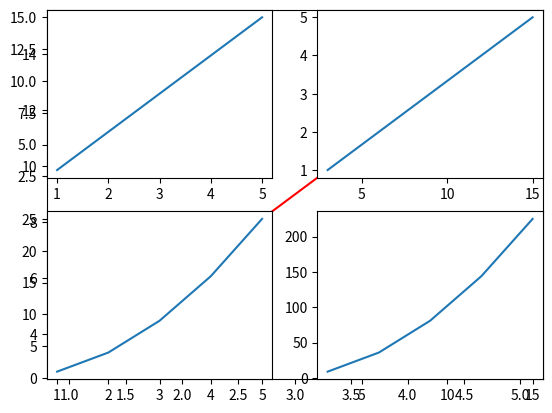

The script that saved this image:
import matplotlib.pyplot as plt
import numpy as np
x = np.arange(1, 6)
y = np.arange(3, 18, 3)
print(x, y, sep="\n")
plt.plot(x, y, "red")  # xduzlemi,y duzlemi,grafik çizgi rengi
# Grafikleri bir çok olustrma pencerede
plt.show()
plt.subplot(2, 2, 1)
plt.plot(x, y)  # otomatik renk atar
plt.subplot(2, 2, 2)
plt.plot(y, x)
plt.subplot(2, 2, 3)
plt.plot(x, x**2)
plt.subplot(2, 2, 4)
plt.plot(y, y**2)
plt.show()
